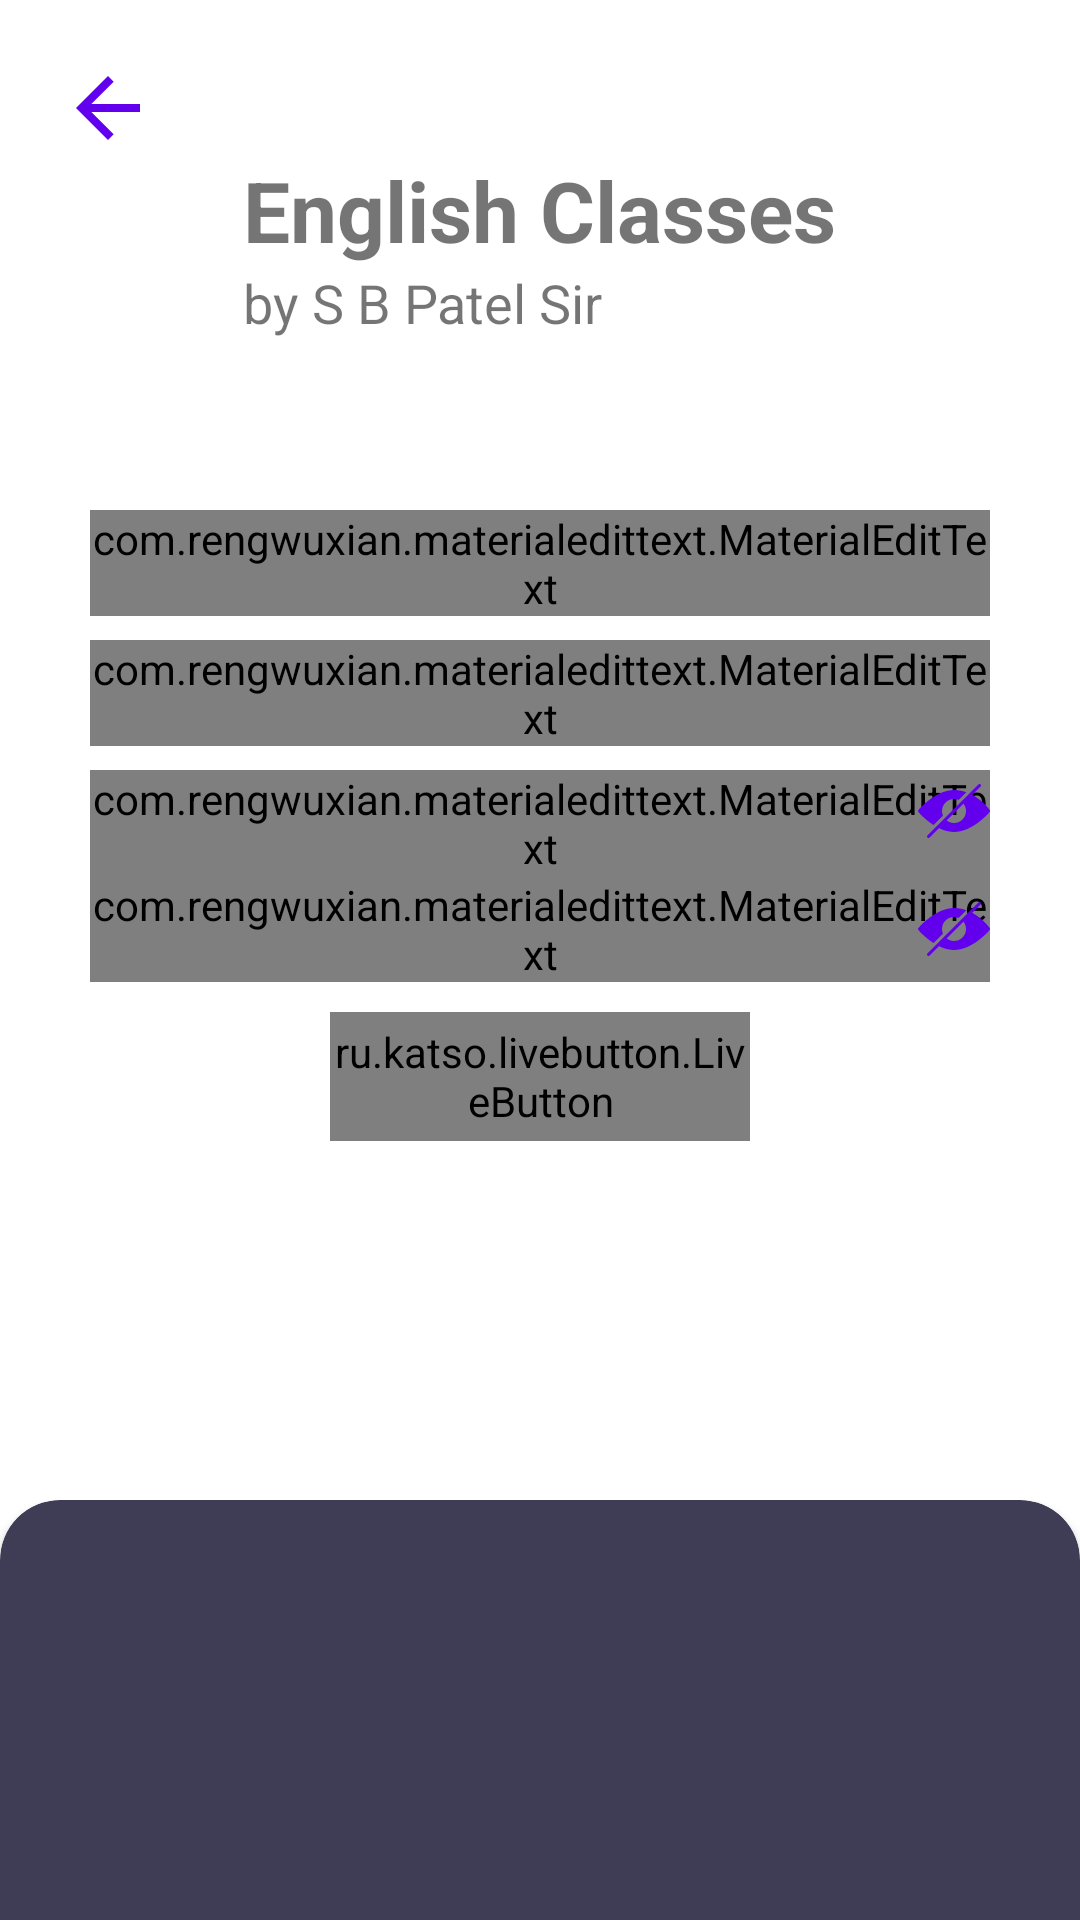

Here is an Android app screen rendered from its layout file. Give the layout XML and the strings, colors and styles it references.
<!-- AndroidManifest.xml: application theme AppTheme -->
<!-- res/layout/activity_sign_up.xml -->
<?xml version="1.0" encoding="utf-8"?>
<RelativeLayout xmlns:android="http://schemas.android.com/apk/res/android"
    xmlns:app="http://schemas.android.com/apk/res-auto"
    xmlns:tools="http://schemas.android.com/tools"
    android:layout_width="match_parent"
    android:layout_height="match_parent"
    tools:context=".SignUpActivity">

    <ProgressBar
        android:id="@+id/progressBar"
        android:layout_width="wrap_content"
        android:layout_height="wrap_content"
        android:layout_centerInParent="true"
        android:layout_centerHorizontal="true"
        android:layout_margin="20dp"
        android:indeterminate="true"
        android:visibility="gone" />
    <androidx.core.widget.NestedScrollView
        android:layout_width="match_parent"
        android:layout_height="match_parent"
        android:layout_above="@id/thirdRelLayout">

        <RelativeLayout
            android:layout_width="match_parent"
            android:id="@+id/parent"
            android:layout_height="match_parent">

            <ImageView
                android:layout_width="wrap_content"
                android:layout_height="wrap_content"
                android:src="@drawable/ic_arrow_back_24px"
                android:layout_margin="20dp"
                android:id="@+id/btnBackArrow"
                android:contentDescription="@string/back_arrow" />

            <RelativeLayout
                android:id="@+id/firstRelLayout"
                android:layout_width="wrap_content"
                android:layout_height="140dp"
                android:layout_centerHorizontal="true">

                <TextView
                    android:id="@+id/eLearn"
                    android:layout_width="wrap_content"
                    android:layout_height="wrap_content"
                    android:layout_centerHorizontal="true"
                    android:layout_centerVertical="true"
                    android:text="@string/english_classes"
                    android:textStyle="bold"
                    android:textSize="28sp" />

                <TextView
                    android:id="@+id/by_someone"
                    android:layout_width="wrap_content"
                    android:layout_height="wrap_content"
                    android:layout_below="@id/eLearn"
                    android:gravity="top"
                    android:text="@string/by_sir"
                    android:textSize="18sp" />
            </RelativeLayout>

            <RelativeLayout
                android:id="@+id/secondRelLayout"
                android:layout_width="match_parent"
                android:layout_height="wrap_content"
                android:layout_margin="20dp"
                android:padding="10dp"
                android:layout_below="@id/firstRelLayout">

                <RelativeLayout
                    android:id="@+id/input1"
                    android:layout_width="match_parent"
                    android:layout_height="wrap_content">

                    <com.rengwuxian.materialedittext.MaterialEditText
                        android:id="@+id/editTextName"
                        android:layout_width="match_parent"
                        android:layout_height="wrap_content"
                        android:layout_centerHorizontal="true"
                        android:drawableStart="@drawable/ic_account_circle_24px"
                        android:drawablePadding="10dp"
                        android:drawableTint="@color/colorPrimary"
                        android:hint="@string/name"
                        android:inputType="textPersonName"
                        android:selectAllOnFocus="true"
                        app:met_floatingLabel="highlight"
                        app:met_textColorHint="#808080" />

                    <com.rengwuxian.materialedittext.MaterialEditText
                        android:id="@+id/editTextEmail"
                        android:layout_width="match_parent"
                        android:layout_height="wrap_content"
                        android:layout_below="@id/editTextName"
                        android:layout_centerHorizontal="true"
                        android:layout_marginTop="8dp"
                        android:drawableStart="@drawable/ic_alternate_email_24px"
                        android:drawablePadding="10dp"
                        android:drawableTint="@color/colorPrimary"
                        android:hint="@string/email"
                        android:inputType="textEmailAddress"
                        android:selectAllOnFocus="true"
                        app:met_floatingLabel="highlight"
                        app:met_textColorHint="#808080" />
                </RelativeLayout>


                <RelativeLayout
                    android:id="@+id/input2"
                    android:layout_width="match_parent"
                    android:layout_height="wrap_content"
                    android:layout_below="@id/input1">

                    <com.rengwuxian.materialedittext.MaterialEditText
                        android:id="@+id/editTextPassword"
                        android:layout_width="match_parent"
                        android:layout_height="wrap_content"

                        android:layout_centerHorizontal="true"
                        android:layout_marginTop="8dp"
                        android:drawableStart="@drawable/ic_lock_24px"
                        android:drawablePadding="10dp"
                        android:drawableTint="@color/colorPrimary"
                        android:hint="@string/password"
                        android:inputType="textPassword"
                        android:selectAllOnFocus="true"
                        app:met_floatingLabel="highlight"
                        app:met_textColorHint="#808080"
                        tools:ignore="RtlSymmetry" />

                    <ImageView
                        android:id="@+id/imageHide"
                        android:layout_width="wrap_content"
                        android:layout_height="wrap_content"
                        android:layout_alignParentEnd="true"
                        android:layout_centerVertical="true"
                        android:src="@drawable/ic_hide"
                        android:tint="@color/colorPrimary" />

                    <ImageView
                        android:id="@+id/imageShow"
                        android:layout_width="wrap_content"
                        android:layout_height="wrap_content"
                        android:layout_alignParentEnd="true"
                        android:layout_centerVertical="true"
                        android:src="@drawable/ic_eye"
                        android:tint="@color/colorPrimary"
                        android:visibility="gone" />

                </RelativeLayout>

                <RelativeLayout
                    android:id="@+id/input3"
                    android:layout_width="match_parent"
                    android:layout_height="wrap_content"
                    android:layout_below="@id/input2">

                    <com.rengwuxian.materialedittext.MaterialEditText
                        android:id="@+id/editTextPasswordConfirm"
                        android:layout_width="match_parent"
                        android:layout_height="wrap_content"
                        android:layout_centerHorizontal="true"
                        android:drawableStart="@drawable/ic_lock_24px"
                        android:drawablePadding="10dp"
                        android:drawableTint="@color/colorPrimary"
                        android:hint="@string/password"
                        android:inputType="textPassword"
                        android:selectAllOnFocus="true"
                        app:met_floatingLabel="highlight"
                        app:met_textColorHint="#808080"
                        tools:ignore="RtlSymmetry" />

                    <ImageView
                        android:id="@+id/imageHide1"
                        android:layout_width="wrap_content"
                        android:layout_height="wrap_content"
                        android:layout_alignParentEnd="true"
                        android:layout_centerVertical="true"
                        android:src="@drawable/ic_hide"
                        android:tint="@color/colorPrimary" />

                    <ImageView
                        android:id="@+id/imageShow1"
                        android:layout_width="wrap_content"
                        android:layout_height="wrap_content"
                        android:layout_alignParentEnd="true"
                        android:layout_centerVertical="true"
                        android:src="@drawable/ic_eye"
                        android:tint="@color/colorPrimary"
                        android:visibility="gone" />

                </RelativeLayout>


                <ru.katso.livebutton.LiveButton xmlns:livebutton="http://schemas.android.com/apk/res-auto"
                    android:layout_width="140dp"
                    android:layout_height="43dp"
                    android:layout_below="@id/input3"
                    android:layout_centerHorizontal="true"
                    android:layout_marginTop="10dp"
                    android:layout_marginBottom="10dp"
                    android:gravity="center"
                    android:id="@+id/btnSignUp"
                    android:text="@string/sign_up"
                    android:textColor="@color/white1"
                    android:textSize="18sp"
                    android:textStyle="bold"
                    livebutton:backgroundColor="@color/button1"
                    livebutton:corners="4dp"
                    livebutton:normalHeight="6dp"
                    livebutton:pressedHeight="2dp"
                    livebutton:shadowColor="#47776F" />

            </RelativeLayout>

        </RelativeLayout>

    </androidx.core.widget.NestedScrollView>

    <RelativeLayout
        android:id="@+id/thirdRelLayout"
        android:layout_width="match_parent"
        android:layout_height="140dp"
        android:layout_alignParentBottom="true">


        <androidx.cardview.widget.CardView
            android:layout_width="match_parent"
            android:layout_height="160dp"
            android:layout_alignParentBottom="true"
            android:layout_marginBottom="-20dp"
            app:cardBackgroundColor="@color/card_background"
            app:cardCornerRadius="20dp" />

    </RelativeLayout>

</RelativeLayout>
<!-- resources referenced by this layout -->
<resources>
  <color name="button1">#00BFA6</color>
  <color name="card_background">#3F3D56</color>
  <color name="colorPrimary">#6200EE</color>
  <color name="white1">#FCFEFE</color>
  <!-- drawable ic_arrow_back_24px (drawable) -->
  <vector android:height="32dp"
      android:viewportHeight="24"
      android:viewportWidth="24"
      android:width="32dp"
      xmlns:android="http://schemas.android.com/apk/res/android">
      <path
          android:fillColor="@color/colorPrimary"
          android:pathData="M20,11H7.83l5.59,-5.59L12,4l-8,8 8,8 1.41,-1.41L7.83,13H20v-2z" />
  </vector>
  <!-- drawable ic_eye (drawable) -->
  <vector xmlns:android="http://schemas.android.com/apk/res/android"
      android:width="24dp"
      android:height="24dp"
      android:viewportWidth="512"
      android:viewportHeight="512">
      <path
          android:fillColor="#FF000000"
          android:pathData="M508.177,245.995C503.607,240.897 393.682,121 256,121S8.394,240.897 3.823,245.995c-5.098,5.698 -5.098,14.312 0,20.01C8.394,271.103 118.32,391 256,391s247.606,-119.897 252.177,-124.995C513.274,260.307 513.274,251.693 508.177,245.995zM256,361c-57.891,0 -105,-47.109 -105,-105s47.109,-105 105,-105s105,47.109 105,105S313.891,361 256,361z" />
      <path
          android:fillColor="#FF000000"
          android:pathData="M271,226c0,-15.09 7.491,-28.365 18.887,-36.53C279.661,184.235 268.255,181 256,181c-41.353,0 -75,33.647 -75,75c0,41.353 33.647,75 75,75c37.024,0 67.668,-27.034 73.722,-62.358C299.516,278.367 271,255.522 271,226z" />
  </vector>
  <string name="back_arrow">back arrow</string>
  <string name="by_sir">by S B Patel Sir</string>
  <string name="email">Email</string>
  <string name="english_classes">English Classes</string>
  <string name="name">Name</string>
  <string name="password">Password</string>
  <string name="sign_up">Sign Up</string>
  <style name="AppTheme" parent="Theme.MaterialComponents.DayNight.NoActionBar">
          
          <item name="colorPrimary">@color/colorPrimary</item>
          <item name="colorPrimaryDark">@color/colorPrimaryDark</item>
          <item name="colorAccent">@color/colorAccent</item>
          <item name="backgroundColor">#f0f0f0</item>
          <item name="cardBackgroundColor">#ffffff</item>
          <item name="textColor">#808080</item>
          <item name="tintcolor">#000000</item>
          <item name="buttoncolor">#00bfa6</item>
          <item name="drawerArrowStyle">@style/DrawerArrowStyle</item>
          <item name="android:windowAnimationStyle">@style/WindowAnimationTransition</item>
      </style>
  <color name="colorPrimaryDark">#3F3D56</color>
  <color name="colorAccent">#00BFA6</color>
  <style name="DrawerArrowStyle" parent="Widget.AppCompat.DrawerArrowToggle">
          <item name="color">@android:color/white</item>
      </style>
  <style name="WindowAnimationTransition">
          <item name="android:windowEnterAnimation">@android:anim/fade_in</item>
          <item name="android:windowExitAnimation">@android:anim/fade_out</item>
      </style>
</resources>
